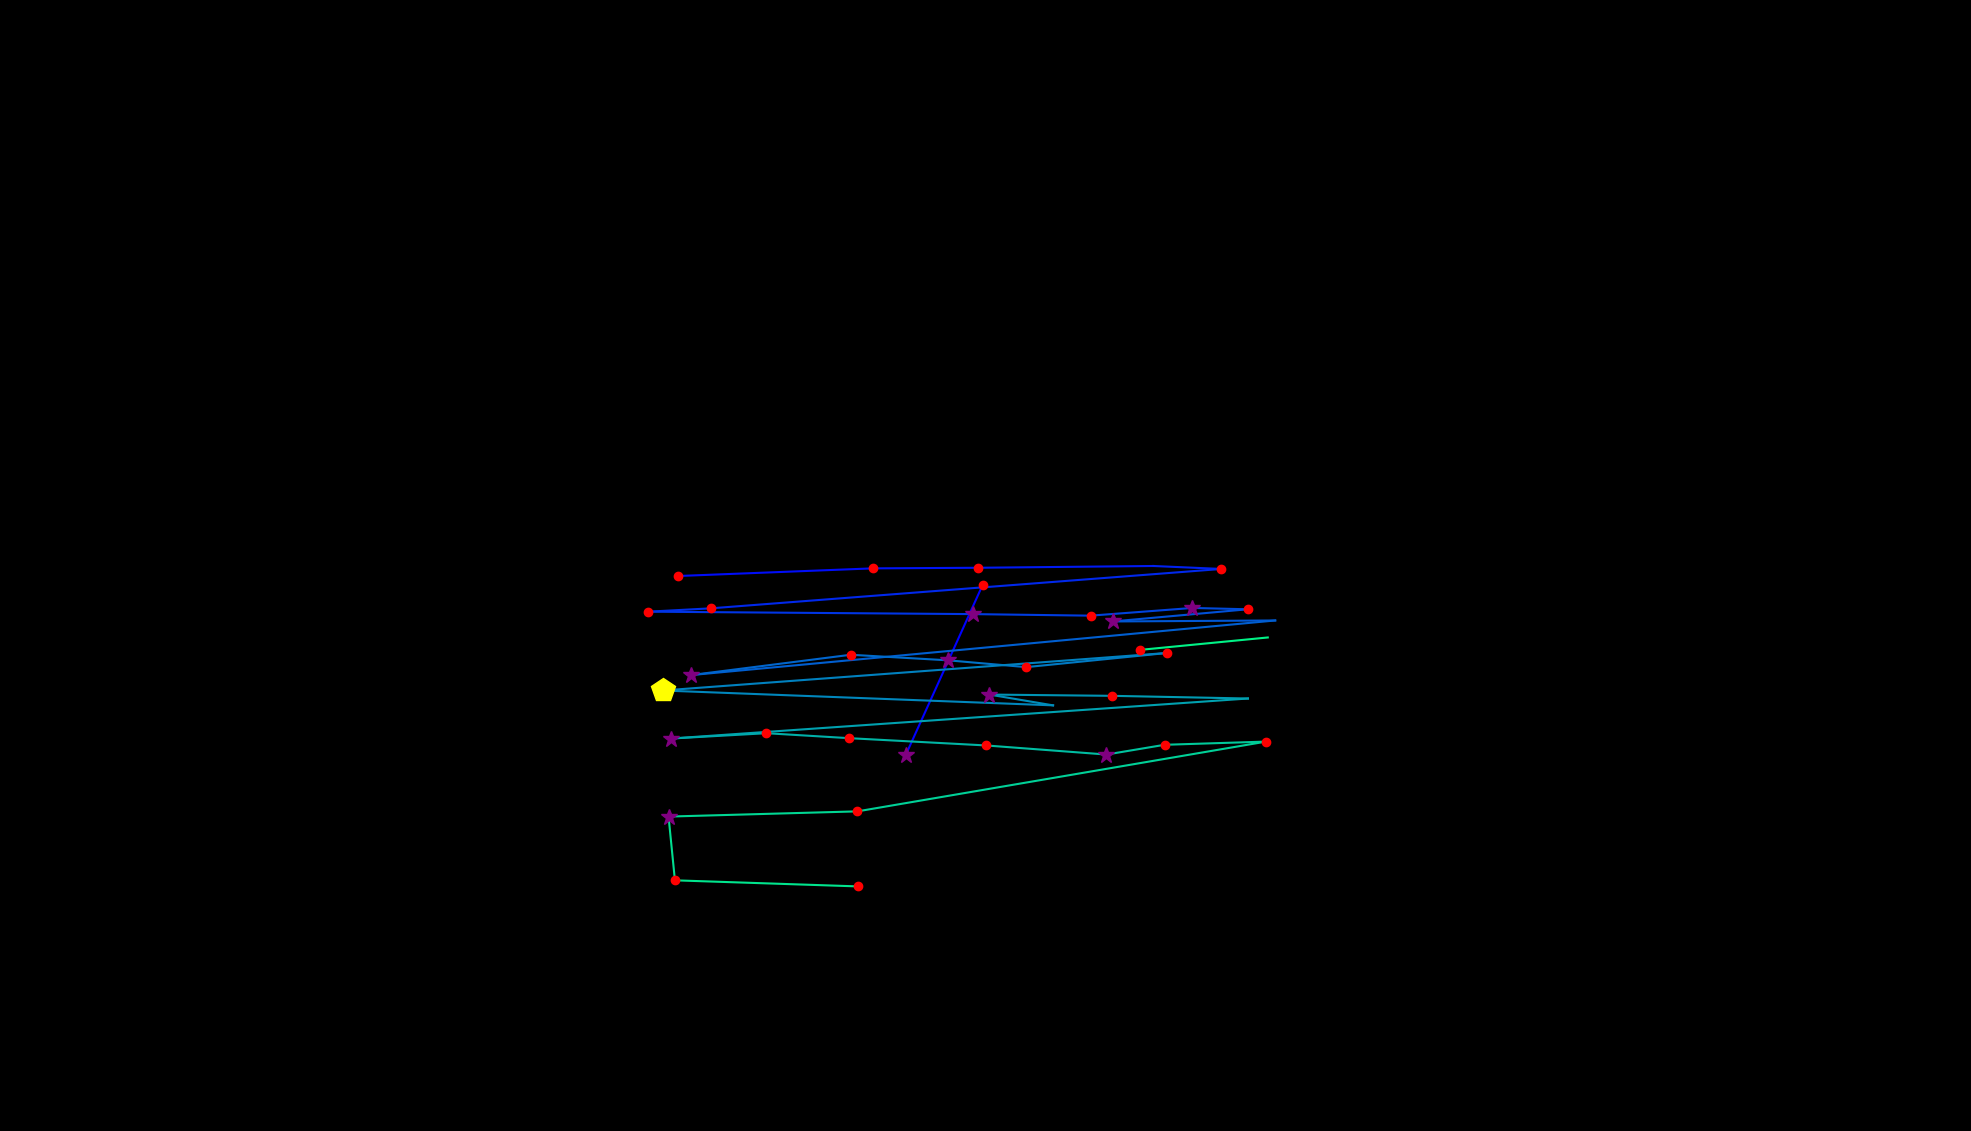

The table this chart was drawn from, first rows:
, fixation_id, timestamp, avg_gaze_x, avg_gaze_y, duration
0, 77.0, 22161, 1176, 487.8, 337.4
1, 78.0, 22535, 1276, 709.6, 132.6
2, 86.0, 24089, 880.9, 720.8, 192.8
3, 87.0, 24367, 1134, 730.7, 192.8
4, 88.0, 24583, 1270, 731.5, 132.6
5, 89.0, 24861, 1498, 733.8, 72.3
6, 90.0, 24957, 1586, 729.9, 156.7
7, 91.0, 25186, 923.4, 678.8, 156.7
8, 92.0, 25367, 842, 674.4, 180.8
9, 93.0, 25596, 1263, 671.3, 265.1
10, 94.0, 25993, 1416, 669.3, 204.9
11, 95.0, 26222, 1549, 679.3, 289.2
12, 96.0, 26536, 1620, 677.6, 180.8
13, 97.0, 26741, 1445, 661.7, 337.4
14, 98.0, 27126, 1656, 663, 0.0
15, 99.0, 27367, 896.8, 592, 313.3
16, 100.0, 27813, 1105, 618.5, 120.5
17, 101.0, 28102, 1232, 611.3, 337.4
18, 102.0, 28560, 1333, 602.4, 216.9
19, 103.0, 28801, 1515, 620.8, 180.8
20, 104.0, 29030, 860.7, 572.1, 506.1
21, 105.0, 29609, 1368, 552.8, 96.41
22, 106.0, 29753, 1285, 566.8, 313.3
23, 107.0, 30103, 1444, 565.2, 180.8
24, 108.0, 30344, 1621, 561.7, 0.0
25, 109.0, 30729, 870.9, 509.6, 349.5
26, 110.0, 31103, 995.4, 516.6, 168.7
27, 111.0, 31308, 1102, 510.2, 156.7
28, 112.0, 31501, 1281, 500.7, 192.8
29, 113.0, 31838, 1437, 488.9, 253.1
30, 114.0, 32139, 1512, 501.6, 144.6
31, 115.0, 32332, 1644, 505.7, 144.6
32, 116.0, 32525, 1114, 415.1, 120.5
33, 117.0, 32718, 868.2, 408.3, 265.1
34, 118.0, 33007, 876.5, 325.6, 229
35, 119.0, 33272, 1114, 317.7, 144.6
36, 122.0, 34116, 1480, 624.8, 180.8
37, 123.0, 34369, 1646, 640.9, 24.1
